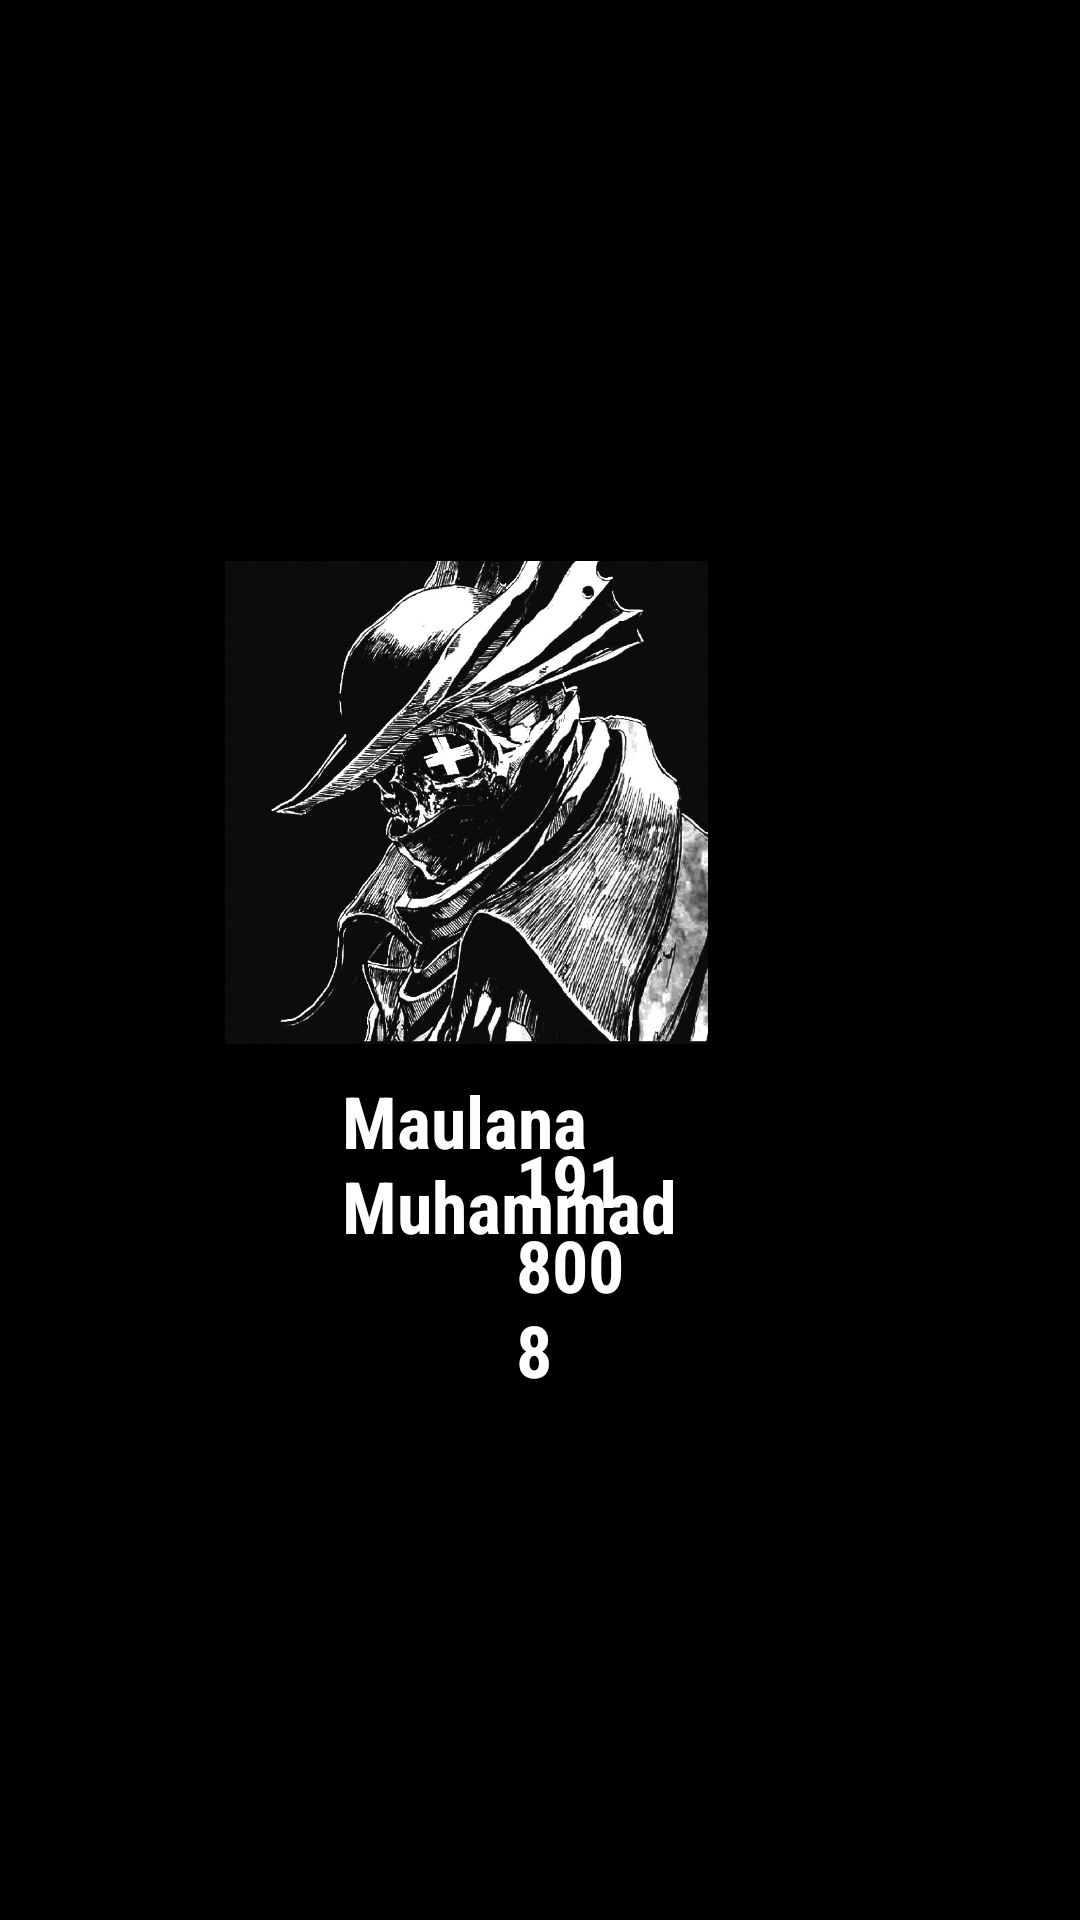

Android layout source for this screen:
<!-- AndroidManifest.xml: application theme Theme.1918008_Tugas3 -->
<!-- res/layout/fragment_profile.xml -->
<?xml version="1.0" encoding="utf-8"?>
<RelativeLayout
    xmlns:android="http://schemas.android.com/apk/res/android"
    xmlns:app="http://schemas.android.com/apk/res-auto"
    android:layout_width="match_parent"
    android:layout_height="match_parent"
    android:background="@color/black">

    <TextView
        android:id="@+id/textView"
        android:layout_width="203dp"
        android:layout_height="wrap_content"
        android:layout_alignParentStart="true"
        android:layout_alignParentEnd="true"
        android:layout_alignParentBottom="true"
        android:layout_marginStart="114dp"
        android:layout_marginEnd="94dp"
        android:layout_marginBottom="222dp"
        android:fontFamily="sans-serif-condensed"
        android:text="Maulana Muhammad"
        android:textColor="@color/white"
        android:textSize="24sp"
        android:textStyle="bold" />

    <TextView
        android:id="@+id/textView2"
        android:layout_width="96dp"
        android:layout_height="wrap_content"
        android:layout_alignParentStart="true"
        android:layout_alignParentEnd="true"
        android:layout_alignParentBottom="true"
        android:layout_marginStart="172dp"
        android:layout_marginEnd="143dp"
        android:layout_marginBottom="174dp"
        android:fontFamily="sans-serif-condensed"
        android:text="1918008"
        android:textColor="@color/white"
        android:textSize="24sp"
        android:textStyle="bold" />

    <ImageView
        android:id="@+id/imageView3"
        android:layout_width="237dp"
        android:layout_height="252dp"
        android:layout_alignParentTop="true"
        android:layout_alignParentEnd="true"
        android:layout_alignParentBottom="true"
        android:layout_marginTop="187dp"
        android:layout_marginEnd="86dp"
        android:layout_marginBottom="292dp"
        app:srcCompat="@drawable/myprofile" />

</RelativeLayout>
<!-- resources referenced by this layout -->
<resources>
  <!-- drawable myprofile: jpg bitmap (drawable, 171981 bytes) -->
  <style name="Theme.1918008_Tugas3" parent="Theme.MaterialComponents.DayNight.DarkActionBar">
          
          <item name="colorPrimary">@color/purple_500</item>
          <item name="colorPrimaryVariant">@color/purple_700</item>
          <item name="colorOnPrimary">@color/white</item>
          
          <item name="colorSecondary">@color/teal_200</item>
          <item name="colorSecondaryVariant">@color/teal_700</item>
          <item name="colorOnSecondary">@color/black</item>
          
          <item name="android:statusBarColor" tools:targetApi="l">?attr/colorPrimaryVariant</item>
          
      </style>
  <!-- not gathered from this repository: default colours our renderer supplied (Android Studio template values) -->
  <color name="purple_500">#FF6200EE</color>
  <color name="purple_700">#FF3700B3</color>
  <color name="teal_200">#FF03DAC5</color>
  <color name="teal_700">#FF018786</color>
  <color name="black">#FF000000</color>
  <color name="white">#FFFFFFFF</color>
</resources>
